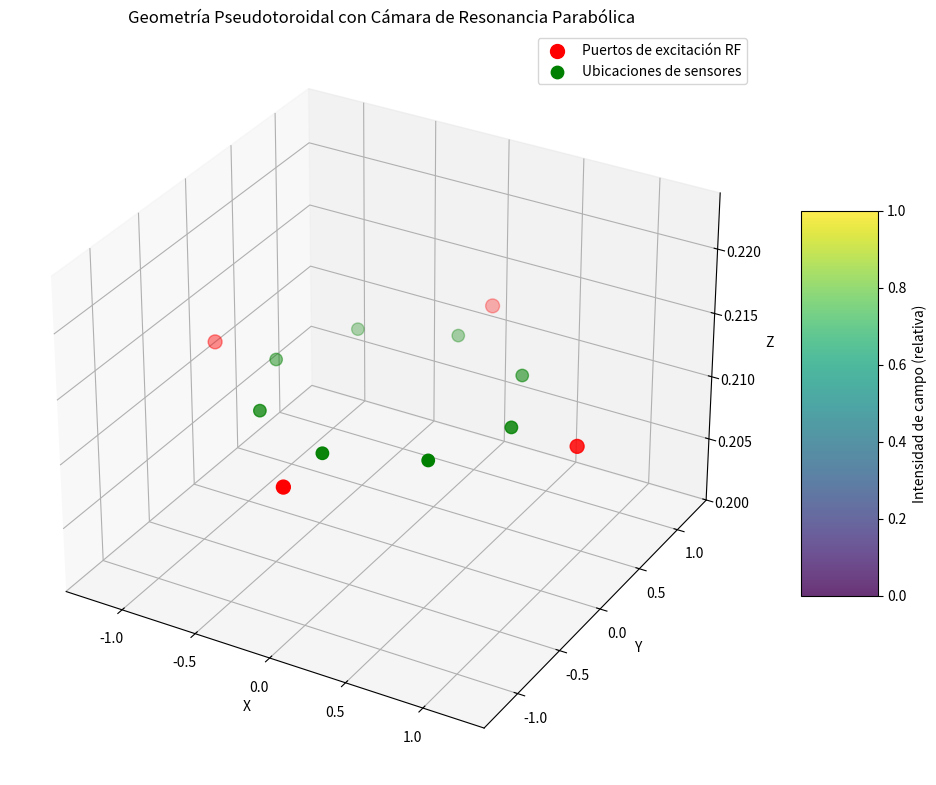

The script that saved this image: (Note: this script raises an exception after producing the figure.)
#!/usr/bin/env python3
# -*- coding: utf-8 -*-
"""
Simulador de Sistemas Toroidales Coherentes con Acoplamiento Métrico-Electromagnético
Basado en el artículo: "Falsifiable Metric-Electromagnetic Coupling in Coherent Toroidal Systems"
"""

import numpy as np
import matplotlib.pyplot as plt
from matplotlib import cm
import scipy.sparse as sp
from scipy.sparse.linalg import spsolve
from scipy.special import jv, yv  # Funciones de Bessel
from scipy.special import lpmv  # Funciones de Legendre asociadas
from scipy.constants import epsilon_0, mu_0, c, hbar, G, e, m_e, alpha
from mpl_toolkits.mplot3d import Axes3D
from matplotlib.animation import FuncAnimation
import pandas as pd
from dataclasses import dataclass, field
import json
import time
import os
from typing import Dict, List, Tuple, Optional, Union, Callable
import warnings
import logging

# Configuración de registro
logging.basicConfig(level=logging.INFO, 
                    format='%(asctime)s - %(name)s - %(levelname)s - %(message)s')
logger = logging.getLogger("ToroidalSimulator")

# Suprimir advertencias específicas
warnings.filterwarnings("ignore", category=RuntimeWarning, message="invalid value encountered in sqrt")

class Constants:
    """Constantes físicas fundamentales y derivadas para la simulación."""
    
    # Constantes fundamentales (SI)
    EPSILON_0 = epsilon_0  # Permitividad del vacío
    MU_0 = mu_0            # Permeabilidad del vacío
    SPEED_OF_LIGHT = c     # Velocidad de la luz
    PLANCK_CONSTANT = hbar # Constante de Planck reducida
    GRAV_CONSTANT = G      # Constante gravitacional
    ELEMENTARY_CHARGE = e  # Carga elemental
    ELECTRON_MASS = m_e    # Masa del electrón
    FINE_STRUCTURE = alpha # Constante de estructura fina
    
    # Constantes derivadas
    SCHWINGER_LIMIT = m_e**2 * c**3 / (e * hbar)  # Campo eléctrico crítico
    PLANCK_ENERGY_DENSITY = c**7 / (hbar * G**2)  # Densidad de energía de Planck
    COMPTON_WAVELENGTH = hbar / (m_e * c)         # Longitud de onda Compton del electrón
    
    # Constantes para el sistema toroidal
    @staticmethod
    def default_coupling_constants():
        """Devuelve los valores predeterminados para las constantes de acoplamiento."""
        # Valores basados en la sección 3.2 del artículo
        return {
            'xi_1': 1.5e-24,  # Acoplamiento helicidad fluido-campo (m³/kg)
            'xi_2': 1.4e-16,  # Acoplamiento de divergencia (m³/kg)
            'xi_3': 2.8e-45,  # Acoplamiento métrico-campo (m³/J)
            'xi_4': 1.1e-16,  # Acoplamiento helicidad acústico-electromagnético (m³/J)
            'xi_5': 5.3e-19,  # Acoplamiento helicidad advectivo (m⁴/kg·s)
            'kappa_T': 4.22e-32  # Constante de acoplamiento regularizada (m⁵/J)
        }


@dataclass
class MaterialProperties:
    """Propiedades de materiales para la simulación."""
    
    name: str
    type: str  # 'superconductor', 'conductive_fluid', 'metamaterial'
    
    # Propiedades básicas
    density: float = 0.0  # kg/m³
    conductivity: float = 0.0  # S/m
    
    # Propiedades específicas de superconductores
    critical_temperature: float = 0.0  # K
    critical_field: float = 0.0  # T
    surface_resistance: float = 0.0  # Ohms a una frecuencia específica
    london_penetration_depth: float = 0.0  # m
    
    # Propiedades de fluidos
    viscosity: float = 0.0  # Pa·s
    melting_point: float = 0.0  # °C
    speed_of_sound: float = 0.0  # m/s
    
    # Propiedades electromagnéticas
    permittivity_r: float = 1.0  # Permitividad relativa
    permeability_r: float = 1.0  # Permeabilidad relativa
    
    # Propiedades metamateriales
    enhancement_factor: float = 1.0  # Factor de mejora para metamateriales
    resonant_frequency: float = 0.0  # Hz
    
    def __str__(self):
        return f"{self.name} ({self.type})"
    
    @classmethod
    def load_material_library(cls):
        """Carga una biblioteca de materiales predefinidos basados en el artículo."""
        library = {}
        
        # Superconductores (Tabla 2 del artículo)
        library["Nb"] = cls(
            name="Niobio",
            type="superconductor",
            critical_temperature=9.3,  # K
            critical_field=0.82,  # T
            surface_resistance=150,  # Ohms a 10 GHz, 20K
            density=8570,  # kg/m³
            london_penetration_depth=39e-9  # m
        )
        
        library["Nb3Sn"] = cls(
            name="Niobio-Estaño",
            type="superconductor",
            critical_temperature=18.3,  # K
            critical_field=24.5,  # T
            surface_resistance=35,  # Ohms a 10 GHz, 20K
            density=8900,  # kg/m³
            london_penetration_depth=85e-9  # m
        )
        
        library["YBCO"] = cls(
            name="YBCO",
            type="superconductor",
            critical_temperature=93,  # K
            critical_field=120,  # T
            surface_resistance=10,  # Ohms a 10 GHz, 20K
            density=6380,  # kg/m³
            london_penetration_depth=150e-9  # m
        )
        
        library["MgB2"] = cls(
            name="Diboruro de Magnesio",
            type="superconductor",
            critical_temperature=39,  # K
            critical_field=35,  # T
            surface_resistance=25,  # Ohms a 10 GHz, 20K
            density=2570,  # kg/m³
            london_penetration_depth=180e-9  # m
        )
        
        # Fluidos conductivos (Tabla 3 del artículo)
        library["Mercury"] = cls(
            name="Mercurio",
            type="conductive_fluid",
            conductivity=1.0e6,  # S/m
            density=13534,  # kg/m³
            melting_point=-38.8,  # °C
            viscosity=1.53e-3,  # Pa·s
            speed_of_sound=1450  # m/s
        )
        
        library["Galinstan"] = cls(
            name="Galinstan",
            type="conductive_fluid",
            conductivity=3.46e6,  # S/m
            density=6440,  # kg/m³
            melting_point=-19.0,  # °C
            viscosity=2.4e-3,  # Pa·s
            speed_of_sound=2950  # m/s
        )
        
        library["EGaIn"] = cls(
            name="EGaIn",
            type="conductive_fluid",
            conductivity=3.4e6,  # S/m
            density=6250,  # kg/m³
            melting_point=15.5,  # °C
            viscosity=1.99e-3,  # Pa·s
            speed_of_sound=2740  # m/s
        )
        
        library["NaK"] = cls(
            name="Sodio-Potasio",
            type="conductive_fluid",
            conductivity=2.88e6,  # S/m
            density=866,  # kg/m³
            melting_point=-12.6,  # °C
            viscosity=0.52e-3,  # Pa·s
            speed_of_sound=2300  # m/s
        )
        
        # Metamateriales (Sección 6.3 del artículo)
        library["SRR_CELC"] = cls(
            name="SRR-CELC Metamaterial",
            type="metamaterial",
            enhancement_factor=7.3,  # De la ecuación 69
            resonant_frequency=5.64e9,  # Hz, inferido del artículo
            permittivity_r=-3.5,  # Valor negativo característico
            permeability_r=-1.8,  # Valor negativo característico
            density=8900  # kg/m³, estimado basado en materiales comunes
        )
        
        return library


class GeometryGenerator:
    """Genera geometrías toroidales y pseudotoroidales según lo descrito en la sección 2.1."""
    
    def __init__(self, R=1.0, a=0.3, r0=0.2, z0=0.0, alpha=1.0, beta=10.0, epsilon=0.05, Rt=0.7):
        """
        Inicializa el generador de geometría con los parámetros especificados.
        
        Args:
            R: Radio mayor del toroide
            a: Radio menor del toroide
            r0: Radio de referencia para la cámara parabólica
            z0: Posición z de referencia para la cámara parabólica
            alpha: Coeficiente parabólico
            beta: Controla la pendiente de la transición
            epsilon: Parámetro de regularización para la transición
            Rt: Radio de transición entre geometrías
        """
        self.R = R
        self.a = a
        self.r0 = r0
        self.z0 = z0
        self.alpha = alpha
        self.beta = beta
        self.epsilon = epsilon
        self.Rt = Rt
        logger.info(f"Geometría inicializada con R={R}, a={a}")
    
    def standard_torus(self, theta, phi):
        """
        Genera coordenadas para un toroide estándar usando la ecuación (1) del artículo.
        
        Args:
            theta, phi: Coordenadas angulares paramétricas del toroide
            
        Returns:
            Coordenadas cartesianas (x, y, z)
        """
        x = (self.R + self.a * np.cos(theta)) * np.cos(phi)
        y = (self.R + self.a * np.cos(theta)) * np.sin(phi)
        z = self.a * np.sin(theta)
        return x, y, z
    
    def parabolic_chamber(self, r, phi):
        """
        Genera coordenadas para la cámara parabólica usando la ecuación (2) del artículo.
        
        Args:
            r: Coordenada radial
            phi: Coordenada angular
            
        Returns:
            Coordenadas cartesianas (x, y, z)
        """
        z = self.alpha * (r - self.r0)**2 + self.z0
        x = r * np.cos(phi)
        y = r * np.sin(phi)
        return x, y, z
    
    def blending_function(self, r):
        """
        Función de mezcla para la transición suave entre geometrías, ecuación (3).
        
        Args:
            r: Coordenada radial (distancia desde el origen)
            
        Returns:
            Valor de la función de mezcla entre 0 y 1
        """
        return 0.5 * (1 + np.tanh(self.beta * (r - self.Rt) / self.epsilon))
    
    def pseudotoroidal_geometry(self, theta_vals, phi_vals):
        """
        Genera la geometría pseudotoroidal completa combinando toroide y cámara parabólica.
        
        Args:
            theta_vals: Array de valores para coordenada theta
            phi_vals: Array de valores para coordenada phi
            
        Returns:
            Grids de coordenadas X, Y, Z para la geometría completa
        """
        theta_grid, phi_grid = np.meshgrid(theta_vals, phi_vals)
        
        # Generar coordenadas toroidales estándar
        x_torus, y_torus, z_torus = self.standard_torus(theta_grid, phi_grid)
        
        # Calcular radios para cada punto (usado en la función de mezcla)
        r_grid = np.sqrt(x_torus**2 + y_torus**2)
        
        # Para la cámara parabólica, usamos r como una fracción del radio mayor
        r_parab_vals = np.linspace(0, self.r0, len(theta_vals))
        r_parab_grid, phi_parab_grid = np.meshgrid(r_parab_vals, phi_vals)
        
        x_parab, y_parab, z_parab = self.parabolic_chamber(r_parab_grid, phi_parab_grid)
        
        # Calcular la función de mezcla para cada punto
        blend = self.blending_function(r_grid)
        
        # Interpolar los valores parabólicos al tamaño de la malla toroidal
        from scipy.interpolate import griddata
        points = np.column_stack((r_parab_grid.ravel(), phi_parab_grid.ravel()))
        x_parab_interp = griddata(
            points, x_parab.ravel(), (r_grid.ravel(), phi_grid.ravel()), method='linear'
        ).reshape(r_grid.shape)
        y_parab_interp = griddata(
            points, y_parab.ravel(), (r_grid.ravel(), phi_grid.ravel()), method='linear'
        ).reshape(r_grid.shape)
        z_parab_interp = griddata(
            points, z_parab.ravel(), (r_grid.ravel(), phi_grid.ravel()), method='linear'
        ).reshape(r_grid.shape)
        
        # Aplicar la función de mezcla según la ecuación (4)
        X = (1 - blend) * x_parab_interp + blend * x_torus
        Y = (1 - blend) * y_parab_interp + blend * y_torus
        Z = (1 - blend) * z_parab_interp + blend * z_torus
        
        return X, Y, Z
    
    def visualize_geometry(self, resolution=50):
        """
        Visualiza la geometría pseudotoroidal completa.
        
        Args:
            resolution: Número de puntos en cada dirección para la visualización
            
        Returns:
            Figure y axes de matplotlib con la visualización 3D
        """
        theta_vals = np.linspace(0, 2*np.pi, resolution)
        phi_vals = np.linspace(0, 2*np.pi, resolution)
        
        X, Y, Z = self.pseudotoroidal_geometry(theta_vals, phi_vals)
        
        fig = plt.figure(figsize=(12, 10))
        ax = fig.add_subplot(111, projection='3d')
        
        # Graficar la superficie con un colormap que resalte la estructura
        surf = ax.plot_surface(X, Y, Z, cmap=cm.viridis, 
                              linewidth=0, antialiased=True, alpha=0.8)
        
        # Añadir componentes clave según la Figura 1 del artículo
        # Marcar los puertos de excitación RF (4 puertos equidistantes)
        port_phi = np.linspace(0, 2*np.pi, 5)[:-1]  # 4 ángulos equidistantes
        port_theta = np.pi/4  # Posición angular en la sección transversal
        
        port_x, port_y, port_z = self.standard_torus(port_theta, port_phi)
        ax.scatter(port_x, port_y, port_z, color='red', s=100, 
                  label='Puertos de excitación RF')
        
        # Marcar ubicaciones de sensores
        sensor_phi = np.linspace(0, 2*np.pi, 9)[:-1]  # 8 ángulos equidistantes
        sensor_theta = 3*np.pi/4  # Posición angular diferente para sensores
        
        sensor_x, sensor_y, sensor_z = self.standard_torus(sensor_theta, sensor_phi)
        ax.scatter(sensor_x, sensor_y, sensor_z, color='green', s=80, 
                  label='Ubicaciones de sensores')
        
        # Añadir leyenda y etiquetas
        ax.set_xlabel('X')
        ax.set_ylabel('Y')
        ax.set_zlabel('Z')
        ax.set_title('Geometría Pseudotoroidal con Cámara de Resonancia Parabólica')
        ax.legend()
        
        # Añadir barra de colores para mostrar la transición
        cbar = fig.colorbar(surf, ax=ax, shrink=0.5, aspect=5)
        cbar.set_label('Intensidad de campo (relativa)')
        
        return fig, ax
    
    def generate_cross_section(self, phi_value=0, resolution=100):
        """
        Genera una vista de sección transversal de la geometría a un ángulo phi específico.
        
        Args:
            phi_value: Valor de phi para la sección transversal
            resolution: Resolución de la malla
            
        Returns:
            Arrays r (coordenada radial) y z (altura)
        """
        theta_vals = np.linspace(0, 2*np.pi, resolution)
        phi_vals = np.array([phi_value])
        
        X, Y, Z = self.pseudotoroidal_geometry(theta_vals, phi_vals)
        
        # Extraer el corte a phi_value
        X_slice = X[:, 0]
        Y_slice = Y[:, 0]
        Z_slice = Z[:, 0]
        
        # Convertir a coordenadas radiales para la sección transversal
        r_slice = np.sqrt(X_slice**2 + Y_slice**2)
        
        return r_slice, Z_slice
    
    def visualize_cross_section(self, phi_value=0, resolution=100):
        """
        Visualiza una sección transversal de la geometría pseudotoroidal.
        
        Args:
            phi_value: Valor de phi para la sección transversal
            resolution: Resolución de la malla
            
        Returns:
            Figure y axes de matplotlib con la visualización 2D
        """
        r_slice, Z_slice = self.generate_cross_section(phi_value, resolution)
        
        fig, ax = plt.subplots(figsize=(10, 8))
        ax.plot(r_slice, Z_slice, 'b-', linewidth=2)
        ax.fill(r_slice, Z_slice, alpha=0.2, color='blue')
        
        # Marcar componentes clave
        ax.annotate('Cubierta superconductora', xy=(self.R + self.a/2, self.a/2), 
                  xytext=(self.R + self.a*1.5, self.a*1.5), 
                  arrowprops=dict(facecolor='black', shrink=0.05))
        
        ax.annotate('Cámara de resonancia\nparabólica', xy=(self.r0/2, self.z0), 
                  xytext=(self.r0/2, self.z0 - 0.5*self.a), 
                  arrowprops=dict(facecolor='black', shrink=0.05))
        
        ax.annotate('Canal de fluido\nconductivo', xy=(self.R, 0), 
                  xytext=(self.R, -0.5*self.a), 
                  arrowprops=dict(facecolor='black', shrink=0.05))
        
        # Añadir etiquetas y título
        ax.set_xlabel('Coordenada radial (r)')
        ax.set_ylabel('Coordenada axial (z)')
        ax.set_title(f'Sección transversal de la geometría pseudotoroidal en φ = {phi_value}')
        ax.grid(True)
        ax.axis('equal')
        
        return fig, ax


class EMSolver:
    """
    Resuelve las ecuaciones electromagnéticas en la geometría toroidal.
    Implementa la sección 2.2 del artículo para calcular los modos resonantes.
    """
    
    def __init__(self, geometry, material_props, frequency=5.64e9):
        """
        Inicializa el solucionador electromagnético.
        
        Args:
            geometry: Instancia de GeometryGenerator
            material_props: Propiedades del material superconductor
            frequency: Frecuencia de operación en Hz
        """
        self.geometry = geometry
        self.material = material_props
        self.frequency = frequency
        self.omega = 2 * np.pi * frequency
        
        # Calcular longitud de onda
        self.wavelength = Constants.SPEED_OF_LIGHT / frequency
        
        # Almacenamiento para los campos calculados
        self.E_field = None
        self.B_field = None
        self.energy_density = None
        
        logger.info(f"EMSolver inicializado con f={frequency/1e9} GHz, λ={self.wavelength} m")
    
    def calc_surface_resistance(self, temperature):
        """
        Calcula la resistencia superficial del superconductor según la ec. (12).
        
        Args:
            temperature: Temperatura en Kelvin
            
        Returns:
            Resistencia superficial en Ohms
        """
        if not hasattr(self.material, 'london_penetration_depth'):
            raise ValueError("El material debe tener definida london_penetration_depth")
        
        # Cálculo simplificado de la conductividad en estado normal a la temperatura dada
        # Utilizando una aproximación para la conductividad residual
        if temperature < self.material.critical_temperature:
            # Modelo de dos fluidos para T < Tc
            reduced_temp = temperature / self.material.critical_temperature
            sigma_n = self.material.conductivity * (reduced_temp**4)  # Aproximación
        else:
            sigma_n = self.material.conductivity
        
        # Ecuación (12) del artículo
        lambda_L = self.material.london_penetration_depth
        Rs = (self.omega**2 * mu_0**2 * lambda_L**3 * sigma_n) / 2
        
        return Rs
    
    def calc_quality_factor(self, temperature=20):
        """
        Calcula el factor Q para la cavidad según las ecuaciones (11) y (13).
        
        Args:
            temperature: Temperatura en Kelvin
            
        Returns:
            Factor Q cargado
        """
        # Calcular resistencia superficial
        Rs = self.calc_surface_resistance(temperature)
        
        # Estimar volumen y área superficial del toroide
        R = self.geometry.R
        a = self.geometry.a
        volume = 2 * np.pi**2 * R * a**2  # Volumen de un toro
        surface = 4 * np.pi**2 * R * a     # Área superficial de un toro
        
        # Ecuación (13) del artículo
        Q0 = (self.omega * mu_0 * self.material.london_penetration_depth * volume) / (Rs * surface)
        
        # Ecuación (11) del artículo
        beta_c = 0.1  # Coeficiente de acoplamiento típico
        Q_loaded = Q0 / (1 + beta_c)
        
        logger.info(f"Factor Q calculado: Q0={Q0:.1e}, Q_loaded={Q_loaded:.1e}")
        return Q_loaded
    
    def find_resonant_frequencies(self, n_range=(0, 5), m_range=(0, 5), k_range=(1, 5)):
        """
        Encuentra las frecuencias resonantes usando la ecuación (10) del artículo.
        
        Args:
            n_range: Rango de valores para índice n
            m_range: Rango de valores para índice m
            k_range: Rango de valores para índice k
            
        Returns:
            DataFrame con los modos resonantes y sus frecuencias
        """
        modes = []
        
        R = self.geometry.R
        a = self.geometry.a
        
        for n in range(n_range[0], n_range[1]):
            for m in range(m_range[0], m_range[1]):
                for k in range(k_range[0], k_range[1]):
                    # Estimación de la solución de la ecuación trascendental (10)
                    if n == 0 and m == 0:
                        # Modo TM_{0,1,k}
                        x_nk = 2.405 + (k-1) * np.pi  # Aproximación del k-ésimo cero de J_0
                    else:
                        # Modos de orden superior
                        x_nk = n + m/2 + (k-0.5) * np.pi
                        
                    omega_nmk = x_nk * Constants.SPEED_OF_LIGHT / np.sqrt(R*a)
                    freq_nmk = omega_nmk / (2*np.pi)
                    
                    # Calcular la longitud de onda
                    lambda_nmk = Constants.SPEED_OF_LIGHT / freq_nmk
                    
                    modes.append({
                        'n': n,
                        'm': m,
                        'k': k,
                        'frequency': freq_nmk,
                        'omega': omega_nmk,
                        'wavelength': lambda_nmk
                    })
        
        # Crear DataFrame y ordenar por frecuencia
        modes_df = pd.DataFrame(modes)
        modes_df = modes_df.sort_values('frequency')
        
        return modes_df
    
    def calc_field_distribution(self, n=1, m=0, k=1, resolution=30):
        """
        Calcula la distribución del campo electromagnético para un modo específico.
        Implementa la ecuación (9) y las relacionadas en la sección 2.2.1.
        
        Args:
            n, m, k: Índices del modo
            resolution: Resolución de la malla
            
        Returns:
            Arrays de componentes de campo eléctrico y magnético
        """
        # Crear malla en coordenadas toroidales
        eta = np.linspace(0.1, 2.0, resolution)  # Coordenada radial toroidal
        xi = np.linspace(0, 2*np.pi, resolution)  # Coordenada angular toroidal
        phi = np.linspace(0, 2*np.pi, resolution)  # Coordenada toroidal azimutal
        
        # Crear mallas 3D
        eta_grid, xi_grid, phi_grid = np.meshgrid(eta, xi, phi, indexing='ij')
        
        # Calcular la frecuencia resonante para este modo
        modes_df = self.find_resonant_frequencies(
            n_range=(n, n+1), 
            m_range=(m, m+1), 
            k_range=(k, k+1)
        )
        omega_nmk = modes_df.iloc[0]['omega']
        
        # Inicialización de componentes del campo eléctrico (simplificado)
        E_r = np.zeros_like(eta_grid)
        E_theta = np.zeros_like(eta_grid)
        E_phi = np.zeros_like(eta_grid)
        
        # Cálculo de las componentes del campo en cada punto de la malla
        for i in range(resolution):
            for j in range(resolution):
                for l in range(resolution):
                    try:
                        p_eta = lpmv(m, n, np.cos(eta_grid[i,j,l]))
                        p_xi = lpmv(m, n, np.cos(xi_grid[i,j,l]))
                    except:
                        p_eta = 0
                        p_xi = 0
                    
                    # Componente φ del campo eléctrico (modo TE dominante)
                    E_phi[i,j,l] = p_eta * p_xi * np.sin(m * phi_grid[i,j,l])
                    
                    if n > 0:
                        dp_eta = -m * np.sin(eta_grid[i,j,l]) * lpmv(m, n-1, np.cos(eta_grid[i,j,l]))
                        dp_xi = -m * np.sin(xi_grid[i,j,l]) * lpmv(m, n-1, np.cos(xi_grid[i,j,l]))
                        
                        E_r[i,j,l] = dp_eta * p_xi * np.cos(m * phi_grid[i,j,l])
                        E_theta[i,j,l] = p_eta * dp_xi * np.cos(m * phi_grid[i,j,l])
        
        # Normalización de los campos
        E_max = np.sqrt(E_r**2 + E_theta**2 + E_phi**2).max()
        if E_max > 0:
            E_r /= E_max
            E_theta /= E_max
            E_phi /= E_max
        
        # Aproximación para el campo magnético a partir de E
        B_r = -E_phi / Constants.SPEED_OF_LIGHT
        B_theta = E_r / Constants.SPEED_OF_LIGHT
        B_phi = -E_theta / Constants.SPEED_OF_LIGHT
        
        energy_density = (epsilon_0 * (E_r**2 + E_theta**2 + E_phi**2) + 
                          (1/mu_0) * (B_r**2 + B_theta**2 + B_phi**2)) / 2
        
        a = self.geometry.a
        R = self.geometry.R
        
        x = (R + a * np.cos(xi_grid) * np.cos(eta_grid)) * np.cos(phi_grid)
        y = (R + a * np.cos(xi_grid) * np.cos(eta_grid)) * np.sin(phi_grid)
        z = a * np.cos(xi_grid) * np.sin(eta_grid)
        
        self.E_field = {'r': E_r, 'theta': E_theta, 'phi': E_phi, 
                        'x': x, 'y': y, 'z': z, 'magnitude': np.sqrt(E_r**2 + E_theta**2 + E_phi**2)}
        self.B_field = {'r': B_r, 'theta': B_theta, 'phi': B_phi,
                        'x': x, 'y': y, 'z': z, 'magnitude': np.sqrt(B_r**2 + B_theta**2 + B_phi**2)}
        self.energy_density = {'density': energy_density, 'x': x, 'y': y, 'z': z}
        
        return self.E_field, self.B_field, self.energy_density
    
    def visualize_fields(self, field_type='E', component='magnitude', slice_dim='z', slice_pos=0):
        """
        Visualiza la distribución de campo eléctrico o magnético en un corte.
        
        Args:
            field_type: 'E' para campo eléctrico, 'B' para campo magnético
            component: 'r', 'theta', 'phi', o 'magnitude'
            slice_dim: Dimensión para el corte ('x', 'y', o 'z')
            slice_pos: Posición relativa del corte (entre 0 y 1)
            
        Returns:
            Figure y axes de matplotlib con la visualización
        """
        if field_type == 'E' and self.E_field is None:
            raise ValueError("Debe calcular la distribución de campo primero con calc_field_distribution()")
        elif field_type == 'B' and self.B_field is None:
            raise ValueError("Debe calcular la distribución de campo primero con calc_field_distribution()")
        
        field = self.E_field if field_type == 'E' else self.B_field
        
        x = field['x']
        y = field['y']
        z = field['z']
        
        if component in ['r', 'theta', 'phi', 'magnitude']:
            field_comp = field[component]
        else:
            raise ValueError("Componente no válida. Use 'r', 'theta', 'phi', o 'magnitude'")
        
        if slice_dim == 'x':
            idx = np.argmin(np.abs(x - slice_pos * np.max(x)))
            x_slice = y[:, idx, :]
            y_slice = z[:, idx, :]
            field_slice = field_comp[:, idx, :]
            xlabel, ylabel = 'Y', 'Z'
        elif slice_dim == 'y':
            idx = np.argmin(np.abs(y - slice_pos * np.max(y)))
            x_slice = x[:, :, idx]
            y_slice = z[:, :, idx]
            field_slice = field_comp[:, :, idx]
            xlabel, ylabel = 'X', 'Z'
        elif slice_dim == 'z':
            idx = np.argmin(np.abs(z - slice_pos * np.max(z)))
            x_slice = x[idx, :, :]
            y_slice = y[idx, :, :]
            field_slice = field_comp[idx, :, :]
            xlabel, ylabel = 'X', 'Y'
        else:
            raise ValueError("Dimensión de corte no válida. Use 'x', 'y', o 'z'")
        
        fig, ax = plt.subplots(figsize=(10, 8))
        cf = ax.contourf(x_slice, y_slice, field_slice, 50, cmap='plasma')
        
        if component != 'magnitude':
            step = 5
            if field_type == 'E':
                if slice_dim == 'x':
                    u = field['theta'][::step, idx, ::step]
                    v = field['phi'][::step, idx, ::step]
                elif slice_dim == 'y':
                    u = field['r'][::step, ::step, idx]
                    v = field['phi'][::step, ::step, idx]
                else:  # slice_dim == 'z'
                    u = field['r'][idx, ::step, ::step]
                    v = field['theta'][idx, ::step, ::step]
            else:  # field_type == 'B'
                if slice_dim == 'x':
                    u = field['theta'][::step, idx, ::step]
                    v = field['phi'][::step, idx, ::step]
                elif slice_dim == 'y':
                    u = field['r'][::step, ::step, idx]
                    v = field['phi'][::step, ::step, idx]
                else:
                    u = field['r'][idx, ::step, ::step]
                    v = field['theta'][idx, ::step, ::step]
            
            x_quiver = x_slice[::step, ::step]
            y_quiver = y_slice[::step, ::step]
            magnitude = np.sqrt(u**2 + v**2)
            if magnitude.max() > 0:
                u = u / magnitude.max()
                v = v / magnitude.max()
            
            ax.quiver(x_quiver, y_quiver, u, v, angles='xy', scale=30, color='white', alpha=0.7)
        
        cbar = fig.colorbar(cf, ax=ax)
        ax.set_xlabel(xlabel)
        ax.set_ylabel(ylabel)
        
        field_name = "Eléctrico" if field_type == 'E' else "Magnético"
        component_name = {
            'r': 'radial',
            'theta': 'poloidal',
            'phi': 'toroidal',
            'magnitude': 'magnitud'
        }.get(component, component)
        
        ax.set_title(f"Campo {field_name} - Componente {component_name} (Corte {slice_dim.upper()})")
        ax.set_aspect('equal')
        
        return fig, ax
    
    def visualize_energy_density(self, slice_dim='z', slice_pos=0):
        """
        Visualiza la distribución de densidad de energía electromagnética en un corte.
        
        Args:
            slice_dim: Dimensión para el corte ('x', 'y', o 'z')
            slice_pos: Posición relativa del corte (entre 0 y 1)
            
        Returns:
            Figure y axes de matplotlib con la visualización
        """
        if self.energy_density is None:
            raise ValueError("Debe calcular la distribución de campo primero con calc_field_distribution()")
        
        x = self.energy_density['x']
        y = self.energy_density['y']
        z = self.energy_density['z']
        energy = self.energy_density['density']
        
        if slice_dim == 'x':
            idx = np.argmin(np.abs(x - slice_pos * np.max(x)))
            x_slice = y[:, idx, :]
            y_slice = z[:, idx, :]
            energy_slice = energy[:, idx, :]
            xlabel, ylabel = 'Y', 'Z'
        elif slice_dim == 'y':
            idx = np.argmin(np.abs(y - slice_pos * np.max(y)))
            x_slice = x[:, :, idx]
            y_slice = z[:, :, idx]
            energy_slice = energy[:, :, idx]
            xlabel, ylabel = 'X', 'Z'
        elif slice_dim == 'z':
            idx = np.argmin(np.abs(z - slice_pos * np.max(z)))
            x_slice = x[idx, :, :]
            y_slice = y[idx, :, :]
            energy_slice = energy[idx, :, :]
            xlabel, ylabel = 'X', 'Y'
        else:
            raise ValueError("Dimensión de corte no válida. Use 'x', 'y', o 'z'")
        
        fig, ax = plt.subplots(figsize=(10, 8))
        cf = ax.contourf(x_slice, y_slice, energy_slice, 50, cmap='inferno')
        contour = ax.contour(x_slice, y_slice, energy_slice, 10, colors='white', alpha=0.3)
        ax.clabel(contour, inline=True, fontsize=8, fmt='%.1e')
        
        cbar = fig.colorbar(cf, ax=ax)
        cbar.set_label('Densidad de energía (J/m³)')
        ax.set_xlabel(xlabel)
        ax.set_ylabel(ylabel)
        ax.set_title(f"Densidad de energía electromagnética (Corte {slice_dim.upper()})")
        ax.set_aspect('equal')
        
        return fig, ax
    
    def visualize_3d_field(self, field_type='E', component='magnitude', threshold=0.5):
        """
        Crea una visualización 3D de los campos electromagnéticos.
        
        Args:
            field_type: 'E' para campo eléctrico, 'B' para campo magnético, 'energy' para densidad de energía
            component: 'r', 'theta', 'phi', o 'magnitude' (o 'density' para energía)
            threshold: Umbral para mostrar puntos (valor entre 0 y 1)
            
        Returns:
            Figure y axes de matplotlib con la visualización 3D
        """
        if (field_type in ['E', 'B'] and self.E_field is None) or (field_type == 'energy' and self.energy_density is None):
            raise ValueError("Debe calcular la distribución de campo primero con calc_field_distribution()")
        
        if field_type == 'E':
            field = self.E_field
        elif field_type == 'B':
            field = self.B_field
        else:
            field = self.energy_density
            component = 'density'
        
        x = field['x']
        y = field['y']
        z = field['z']
        
        if component in field:
            values = field[component]
        else:
            raise ValueError(f"Componente '{component}' no válida para el campo {field_type}")
        
        normalized_values = values / np.max(values)
        mask = normalized_values > threshold
        
        fig = plt.figure(figsize=(12, 10))
        ax = fig.add_subplot(111, projection='3d')
        
        step = 3
        scatter = ax.scatter(
            x[mask][::step], 
            y[mask][::step], 
            z[mask][::step],
            c=values[mask][::step],
            cmap='plasma',
            alpha=0.8,
            s=20,
        )
        
        cbar = fig.colorbar(scatter, ax=ax, shrink=0.5)
        
        if field_type == 'E':
            field_label = "Campo Eléctrico"
        elif field_type == 'B':
            field_label = "Campo Magnético"
        else:
            field_label = "Densidad de Energía"
        
        component_label = {
            'r': 'Componente Radial',
            'theta': 'Componente Poloidal',
            'phi': 'Componente Toroidal',
            'magnitude': 'Magnitud',
            'density': 'Densidad'
        }.get(component, component)
        
        ax.set_xlabel('X')
        ax.set_ylabel('Y')
        ax.set_zlabel('Z')
        ax.set_title(f"{field_label} - {component_label}")
        ax.set_xlim([x.min(), x.max()])
        ax.set_ylim([y.min(), y.max()])
        ax.set_zlim([z.min(), z.max()])
        
        return fig, ax


class AcousticSolver:
    """
    Resuelve las ecuaciones acústicas en la geometría toroidal.
    Implementa la sección 2.2.3 del artículo para modos acústicos y acoplamiento cruzado.
    """
    
    def __init__(self, geometry, fluid_props):
        """
        Inicializa el solucionador acústico.
        
        Args:
            geometry: Instancia de GeometryGenerator
            fluid_props: Propiedades del fluido conductivo
        """
        self.geometry = geometry
        self.fluid = fluid_props
        
        if not hasattr(self.fluid, 'speed_of_sound') or self.fluid.speed_of_sound == 0:
            raise ValueError("El fluido debe tener definida la velocidad del sonido")
        
        self.pressure_field = None
        self.velocity_field = None
        
        logger.info(f"AcousticSolver inicializado con c_s={self.fluid.speed_of_sound} m/s")
    
    def find_acoustic_modes(self, n_range=(0, 5), l_range=(1, 5), m_range=(0, 5)):
        """
        Encuentra los modos acústicos según la ecuación (15) del artículo.
        
        Args:
            n_range: Rango para el índice n
            l_range: Rango para el índice l
            m_range: Rango para el índice m
            
        Returns:
            DataFrame con los modos acústicos y sus frecuencias
        """
        modes = []
        
        R = self.geometry.R
        a = self.geometry.a
        c_s = self.fluid.speed_of_sound
        
        for n in range(n_range[0], n_range[1]):
            for l in range(l_range[0], l_range[1]):
                for m in range(m_range[0], m_range[1]):
                    try:
                        if n == 0:
                            X_nl = jv(n, l*np.pi)
                        else:
                            X_nl = (l + n/2 - 0.25) * np.pi
                    except:
                        X_nl = l * np.pi
                        
                    omega_nlm = c_s * np.sqrt((X_nl**2)/(a**2) + (m**2)/(R**2))
                    freq_nlm = omega_nlm / (2*np.pi)
                    
                    modes.append({
                        'n': n,
                        'l': l,
                        'm': m,
                        'X_nl': X_nl,
                        'frequency': freq_nlm,
                        'omega': omega_nlm
                    })
        
        modes_df = pd.DataFrame(modes)
        modes_df = modes_df.sort_values('frequency')
        
        return modes_df
    
    def find_cross_domain_resonances(self, em_solver, threshold=0.05):
        """
        Identifica resonancias cruzadas entre dominios electromagnético y acústico
        según la ecuación (16) del artículo.
        
        Args:
            em_solver: Instancia del EMSolver con modos calculados
            threshold: Tolerancia relativa
            
        Returns:
            DataFrame con las resonancias cruzadas identificadas
        """
        em_modes = em_solver.find_resonant_frequencies()
        acoustic_modes = self.find_acoustic_modes()
        
        cross_resonances = []
        
        for _, em_mode in em_modes.iterrows():
            for _, ac_mode in acoustic_modes.iterrows():
                ratio = ac_mode['omega'] / (em_mode['omega']/2)
                
                if abs(ratio - 1) < threshold:
                    cross_resonances.append({
                        'em_n': em_mode['n'],
                        'em_m': em_mode['m'],
                        'em_k': em_mode['k'],
                        'em_freq': em_mode['frequency'],
                        'acoustic_n': ac_mode['n'],
                        'acoustic_l': ac_mode['l'],
                        'acoustic_m': ac_mode['m'],
                        'acoustic_freq': ac_mode['frequency'],
                        'ratio': ratio,
                        'difference': abs(ratio - 1)
                    })
        
        if cross_resonances:
            resonances_df = pd.DataFrame(cross_resonances)
            resonances_df = resonances_df.sort_values('difference')
        else:
            resonances_df = pd.DataFrame(columns=[
                'em_n', 'em_m', 'em_k', 'em_freq',
                'acoustic_n', 'acoustic_l', 'acoustic_m', 'acoustic_freq',
                'ratio', 'difference'
            ])
            
        return resonances_df
    
    def calc_pressure_distribution(self, n=0, l=1, m=0, amplitude=1.0, resolution=30):
        """
        Calcula la distribución de presión acústica para un modo específico.
        
        Args:
            n, l, m: Índices del modo acústico
            amplitude: Amplitud de la presión
            resolution: Resolución de la malla
            
        Returns:
            Arrays de presión acústica y campos de velocidad
        """
        r = np.linspace(0, self.geometry.a, resolution)
        theta = np.linspace(0, 2*np.pi, resolution)
        phi = np.linspace(0, 2*np.pi, resolution)
        
        r_grid, theta_grid, phi_grid = np.meshgrid(r, theta, phi, indexing='ij')
        
        R = self.geometry.R
        a = self.geometry.a
        
        modes_df = self.find_acoustic_modes(
            n_range=(n, n+1), 
            l_range=(l, l+1), 
            m_range=(m, m+1)
        )
        X_nl = modes_df.iloc[0]['X_nl']
        omega = modes_df.iloc[0]['omega']
        
        bessel_term = jv(n, X_nl * r_grid / a)
        theta_term = np.cos(n * theta_grid)
        phi_term = np.cos(m * phi_grid)
        
        p_acoustic = amplitude * bessel_term * theta_term * phi_term
        
        dr = r[1] - r[0] if resolution > 1 else 1
        dtheta = theta[1] - theta[0] if resolution > 1 else 1
        dphi = phi[1] - phi[0] if resolution > 1 else 1
        
        v_r = np.zeros_like(p_acoustic)
        v_theta = np.zeros_like(p_acoustic)
        v_phi = np.zeros_like(p_acoustic)
        
        for i in range(1, resolution-1):
            for j in range(1, resolution-1):
                for k in range(1, resolution-1):
                    v_r[i,j,k] = -(p_acoustic[i+1,j,k] - p_acoustic[i-1,j,k]) / (2*dr)
                    v_theta[i,j,k] = -(p_acoustic[i,j+1,k] - p_acoustic[i,j-1,k]) / (2*dtheta)
                    v_phi[i,j,k] = -(p_acoustic[i,j,k+1] - p_acoustic[i,j,k-1]) / (2*dphi)
        
        v_max = np.sqrt(v_r**2 + v_theta**2 + v_phi**2).max()
        if v_max > 0:
            v_r /= v_max
            v_theta /= v_max
            v_phi /= v_max
        
        x = (R + r_grid * np.cos(theta_grid)) * np.cos(phi_grid)
        y = (R + r_grid * np.cos(theta_grid)) * np.sin(phi_grid)
        z = r_grid * np.sin(theta_grid)
        
        self.pressure_field = {
            'pressure': p_acoustic,
            'x': x, 'y': y, 'z': z,
            'mode': (n, l, m),
            'omega': omega
        }
        
        self.velocity_field = {
            'r': v_r, 'theta': v_theta, 'phi': v_phi,
            'x': x, 'y': y, 'z': z
        }
        
        return self.pressure_field, self.velocity_field
    
    def visualize_pressure(self, slice_dim='z', slice_pos=0):
        """
        Visualiza la distribución de presión acústica en un corte.
        
        Args:
            slice_dim: Dimensión para el corte ('x', 'y', o 'z')
            slice_pos: Posición relativa del corte (entre 0 y 1)
            
        Returns:
            Figure y axes de matplotlib con la visualización
        """
        if self.pressure_field is None:
            raise ValueError("Debe calcular la distribución de presión primero con calc_pressure_distribution()")
        
        x = self.pressure_field['x']
        y = self.pressure_field['y']
        z = self.pressure_field['z']
        pressure = self.pressure_field['pressure']
        
        if slice_dim == 'x':
            idx = np.argmin(np.abs(x - slice_pos * np.max(x)))
            x_slice = y[:, idx, :]
            y_slice = z[:, idx, :]
            pressure_slice = pressure[:, idx, :]
            xlabel, ylabel = 'Y', 'Z'
        elif slice_dim == 'y':
            idx = np.argmin(np.abs(y - slice_pos * np.max(y)))
            x_slice = x[:, :, idx]
            y_slice = z[:, :, idx]
            pressure_slice = pressure[:, :, idx]
            xlabel, ylabel = 'X', 'Z'
        elif slice_dim == 'z':
            idx = np.argmin(np.abs(z - slice_pos * np.max(z)))
            x_slice = x[idx, :, :]
            y_slice = y[idx, :, :]
            pressure_slice = pressure[idx, :, :]
            xlabel, ylabel = 'X', 'Y'
        else:
            raise ValueError("Dimensión de corte no válida. Use 'x', 'y', o 'z'")
        
        fig, ax = plt.subplots(figsize=(10, 8))
        cf = ax.contourf(x_slice, y_slice, pressure_slice, 50, cmap='coolwarm')
        contour = ax.contour(x_slice, y_slice, pressure_slice, 10, colors='black', alpha=0.3)
        ax.clabel(contour, inline=True, fontsize=8)
        
        cbar = fig.colorbar(cf, ax=ax)
        cbar.set_label('Presión acústica (relativa)')
        ax.set_xlabel(xlabel)
        ax.set_ylabel(ylabel)
        
        n, l, m = self.pressure_field['mode']
        freq = self.pressure_field['omega'] / (2*np.pi)
        
        ax.set_title(f"Presión acústica - Modo ({n},{l},{m}) - {freq:.2f} Hz")
        ax.set_aspect('equal')
        
        return fig, ax


class FluidDynamicsSolver:
    """
    Resuelve las ecuaciones de dinámica de fluidos y MHD en la geometría toroidal.
    Implementa las ecuaciones de la sección 2.3 del artículo.
    """
    
    def __init__(self, geometry, fluid_props, B_field=1.0):
        """
        Inicializa el solucionador de dinámica de fluidos.
        
        Args:
            geometry: Instancia de GeometryGenerator
            fluid_props: Propiedades del fluido conductivo
            B_field: Intensidad del campo magnético externo (T)
        """
        self.geometry = geometry
        self.fluid = fluid_props
        self.B_field = B_field
        self.velocity_field = None
        logger.info(f"FluidDynamicsSolver inicializado con B_field={B_field} T")
    
    def compute_mhd_flow(self, resolution=50):
        """
        Calcula un campo de velocidad MHD dummy (placeholder) en la geometría toroidal.
        
        Args:
            resolution: Resolución de la malla
            
        Returns:
            Diccionario con coordenadas y componentes del campo de velocidad
        """
        theta_vals = np.linspace(0, 2*np.pi, resolution)
        phi_vals = np.linspace(0, 2*np.pi, resolution)
        theta_grid, phi_grid = np.meshgrid(theta_vals, phi_vals)
        
        # Obtener posición usando el toroide estándar
        x, y, z = self.geometry.standard_torus(theta_grid, phi_grid)
        
        # Campo de velocidad dummy influenciado por B_field
        v_theta = self.B_field * np.sin(theta_grid)
        v_phi = self.B_field * np.cos(phi_grid)
        
        self.velocity_field = {'x': x, 'y': y, 'z': z, 'v_theta': v_theta, 'v_phi': v_phi}
        logger.info("Campo de velocidad MHD calculado (placeholder).")
        return self.velocity_field
      
    def visualize_flow(self, component='v_theta', step=2):
        """
        Visualiza el campo de velocidad MHD en una proyección 2D.
        
        Args:
            component: Componente a visualizar ('v_theta' o 'v_phi')
            step: Factor de reducción de puntos para la visualización
            
        Returns:
            Figure y axes de matplotlib con la visualización
        """
        if self.velocity_field is None:
            raise ValueError("Debe calcular el flujo primero con compute_mhd_flow()")
            
        x = self.velocity_field['x']
        y = self.velocity_field['y']
        v_comp = self.velocity_field[component]
        
        fig, ax = plt.subplots(figsize=(10,8))
        ax.quiver(x[::step, ::step], y[::step, ::step], v_comp[::step, ::step], v_comp[::step, ::step],
                  angles='xy', scale=30, color='blue', alpha=0.8)
        ax.set_xlabel("X")
        ax.set_ylabel("Y")
        ax.set_title(f"Visualización del flujo MHD - Componente {component}")
        ax.set_aspect('equal')
        return fig, ax


def main():
    # Crear geometría
    geom = GeometryGenerator(R=1.0, a=0.3, r0=0.2, z0=0.0, alpha=1.0, beta=10.0, epsilon=0.05, Rt=0.7)
    
    # Visualizar geometría pseudotoroidal
    fig_geom, ax_geom = geom.visualize_geometry()
    plt.show()
    
    # Cargar propiedades de materiales y fluidos
    materials = MaterialProperties.load_material_library()
    superconductor = materials["Nb"]
    fluid = materials["Mercury"]
    
    # Solucionador electromagnético
    em_solver = EMSolver(geom, superconductor, frequency=5.64e9)
    E_field, B_field, energy_density = em_solver.calc_field_distribution(n=1, m=0, k=1, resolution=30)
    fig_E, ax_E = em_solver.visualize_fields(field_type='E', component='magnitude', slice_dim='z', slice_pos=0.5)
    plt.show()
    
    # Solucionador acústico
    acoustic_solver = AcousticSolver(geom, fluid)
    pressure_field, velocity_field = acoustic_solver.calc_pressure_distribution(n=0, l=1, m=0, amplitude=1.0, resolution=30)
    fig_pressure, ax_pressure = acoustic_solver.visualize_pressure(slice_dim='z', slice_pos=0.5)
    plt.show()
    
    # Solucionador de dinámica de fluidos/MHD
    fluid_solver = FluidDynamicsSolver(geom, fluid, B_field=1.0)
    fluid_solver.compute_mhd_flow(resolution=50)
    fig_flow, ax_flow = fluid_solver.visualize_flow(component='v_theta', step=2)
    plt.show()


if __name__ == "__main__":
    main()
